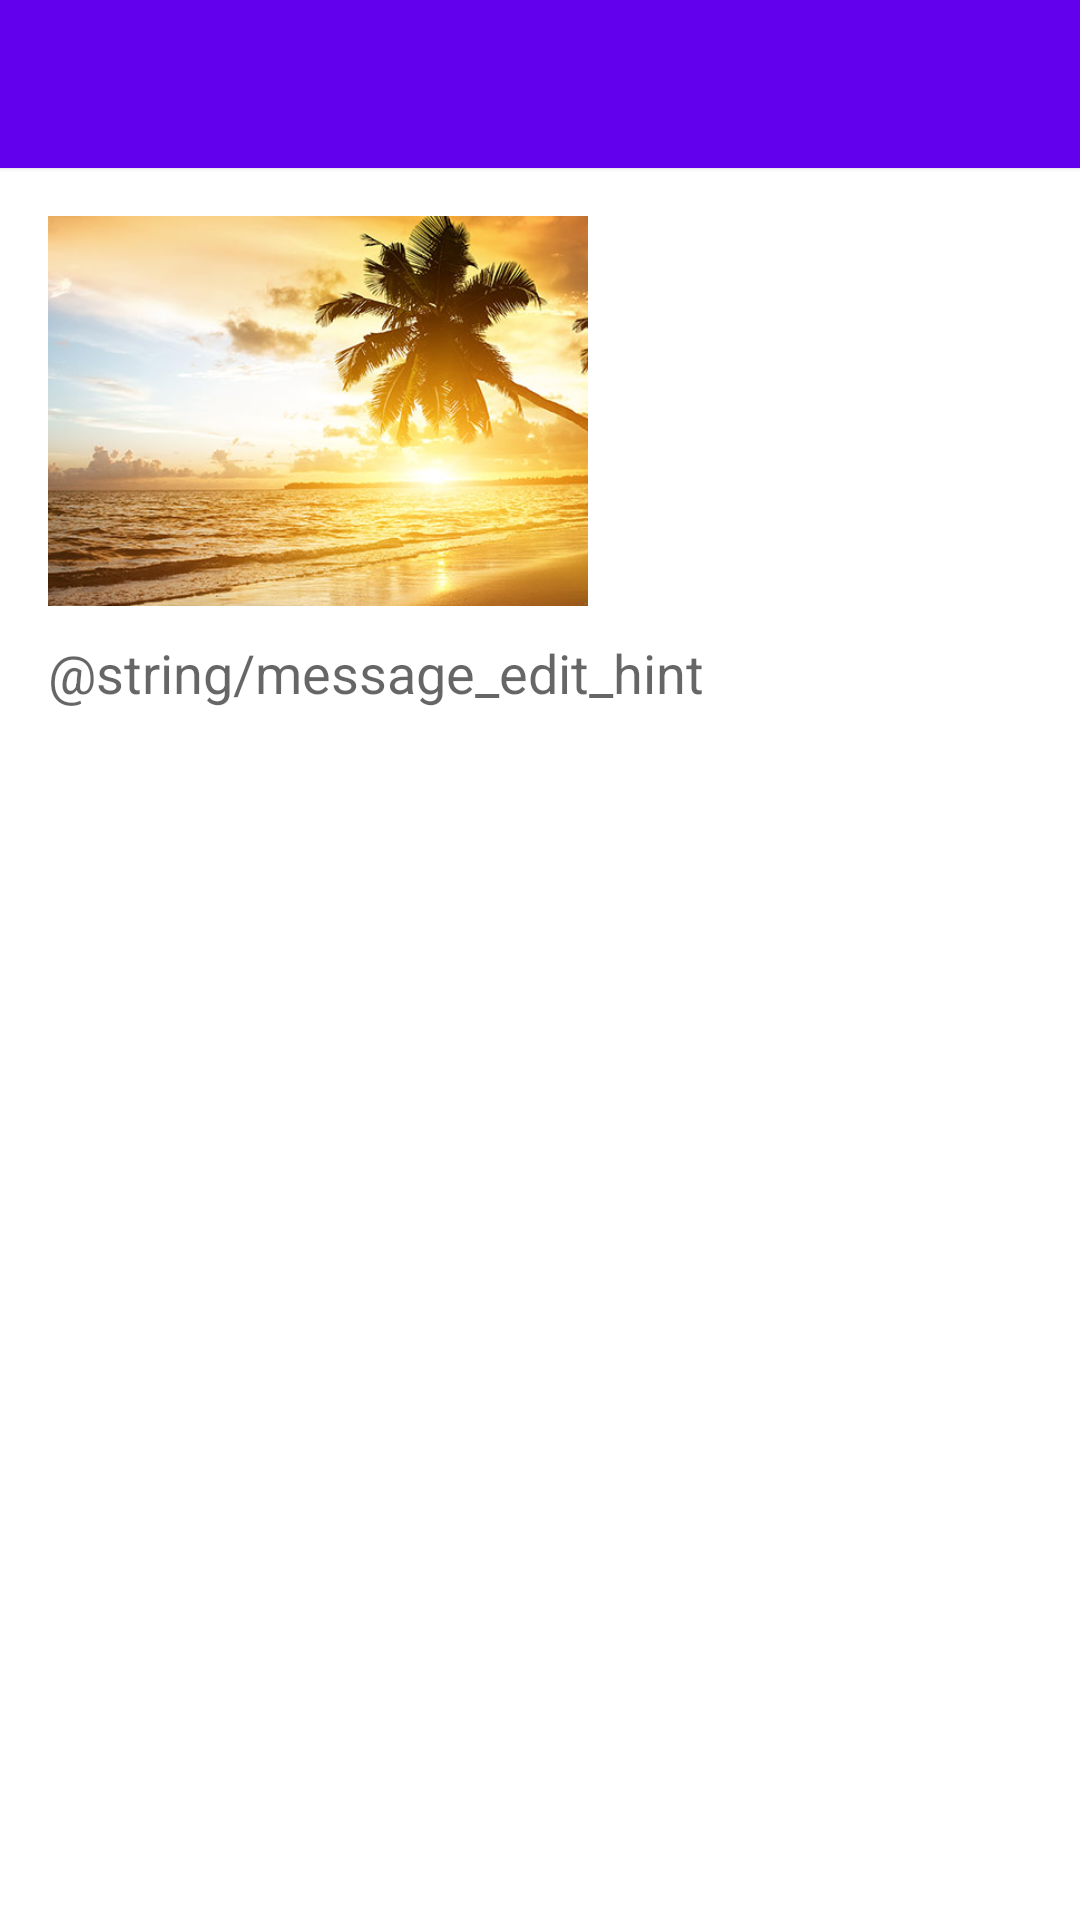

The Android layout XML behind this screen, and the referenced resources:
<!-- AndroidManifest.xml: fallback theme Theme.MaterialComponents.DayNight.NoActionBar -->
<!-- res/layout/activity_create_new_update.xml -->
<?xml version="1.0" encoding="utf-8"?>
<android.support.design.widget.CoordinatorLayout xmlns:android="http://schemas.android.com/apk/res/android"
    xmlns:app="http://schemas.android.com/apk/res-auto"
    xmlns:tools="http://schemas.android.com/tools"
    android:layout_width="match_parent"
    android:layout_height="match_parent"
    android:fitsSystemWindows="true"
    android:background="@color/white"
    tools:context="org.example.wallet.ui.CreateNewUpdateActivity">

    <android.support.design.widget.AppBarLayout
        android:layout_width="match_parent"
        android:layout_height="wrap_content"
        app:elevation="1dp">

        <android.support.v7.widget.Toolbar
            android:id="@+id/toolbar"
            android:layout_width="match_parent"
            android:layout_height="?attr/actionBarSize"
            android:background="?attr/colorPrimary"
            />

    </android.support.design.widget.AppBarLayout>

    <include layout="@layout/content_create_new_update" />

</android.support.design.widget.CoordinatorLayout>
<!-- res/layout/content_create_new_update.xml (included above) -->
<?xml version="1.0" encoding="utf-8"?>
<RelativeLayout xmlns:android="http://schemas.android.com/apk/res/android"
    xmlns:app="http://schemas.android.com/apk/res-auto"
    xmlns:tools="http://schemas.android.com/tools"
    android:layout_width="match_parent"
    android:layout_height="match_parent"
    android:paddingBottom="@dimen/activity_vertical_margin"
    android:paddingLeft="@dimen/activity_horizontal_margin"
    android:paddingRight="@dimen/activity_horizontal_margin"
    android:paddingTop="@dimen/activity_vertical_margin"
    app:layout_behavior="@string/appbar_scrolling_view_behavior"
    tools:context="org.example.wallet.ui.CreateNewUpdateActivity"
    tools:showIn="@layout/activity_create_new_update">

    <ImageView
        android:layout_width="180dp"
        android:layout_height="130dp"
        android:src="@drawable/test_image"
        android:scaleType="centerCrop"
        android:id="@+id/imageview" />
    <EditText
        android:layout_width="match_parent"
        android:layout_height="wrap_content"
        android:layout_marginTop="10dp"
        android:id="@+id/message"
        android:hint="@string/message_edit_hint"
        android:layout_below="@+id/imageview"
        android:focusable="true"
        android:focusableInTouchMode="true"
        android:background="@android:color/transparent" />

</RelativeLayout>
<!-- resources referenced by this layout -->
<resources>
  <color name="white">#FFFFFF</color>
  <dimen name="activity_horizontal_margin">16dp</dimen>
  <dimen name="activity_vertical_margin">16dp</dimen>
  <!-- drawable test_image: jpg bitmap (drawable, 72808 bytes) -->
</resources>
